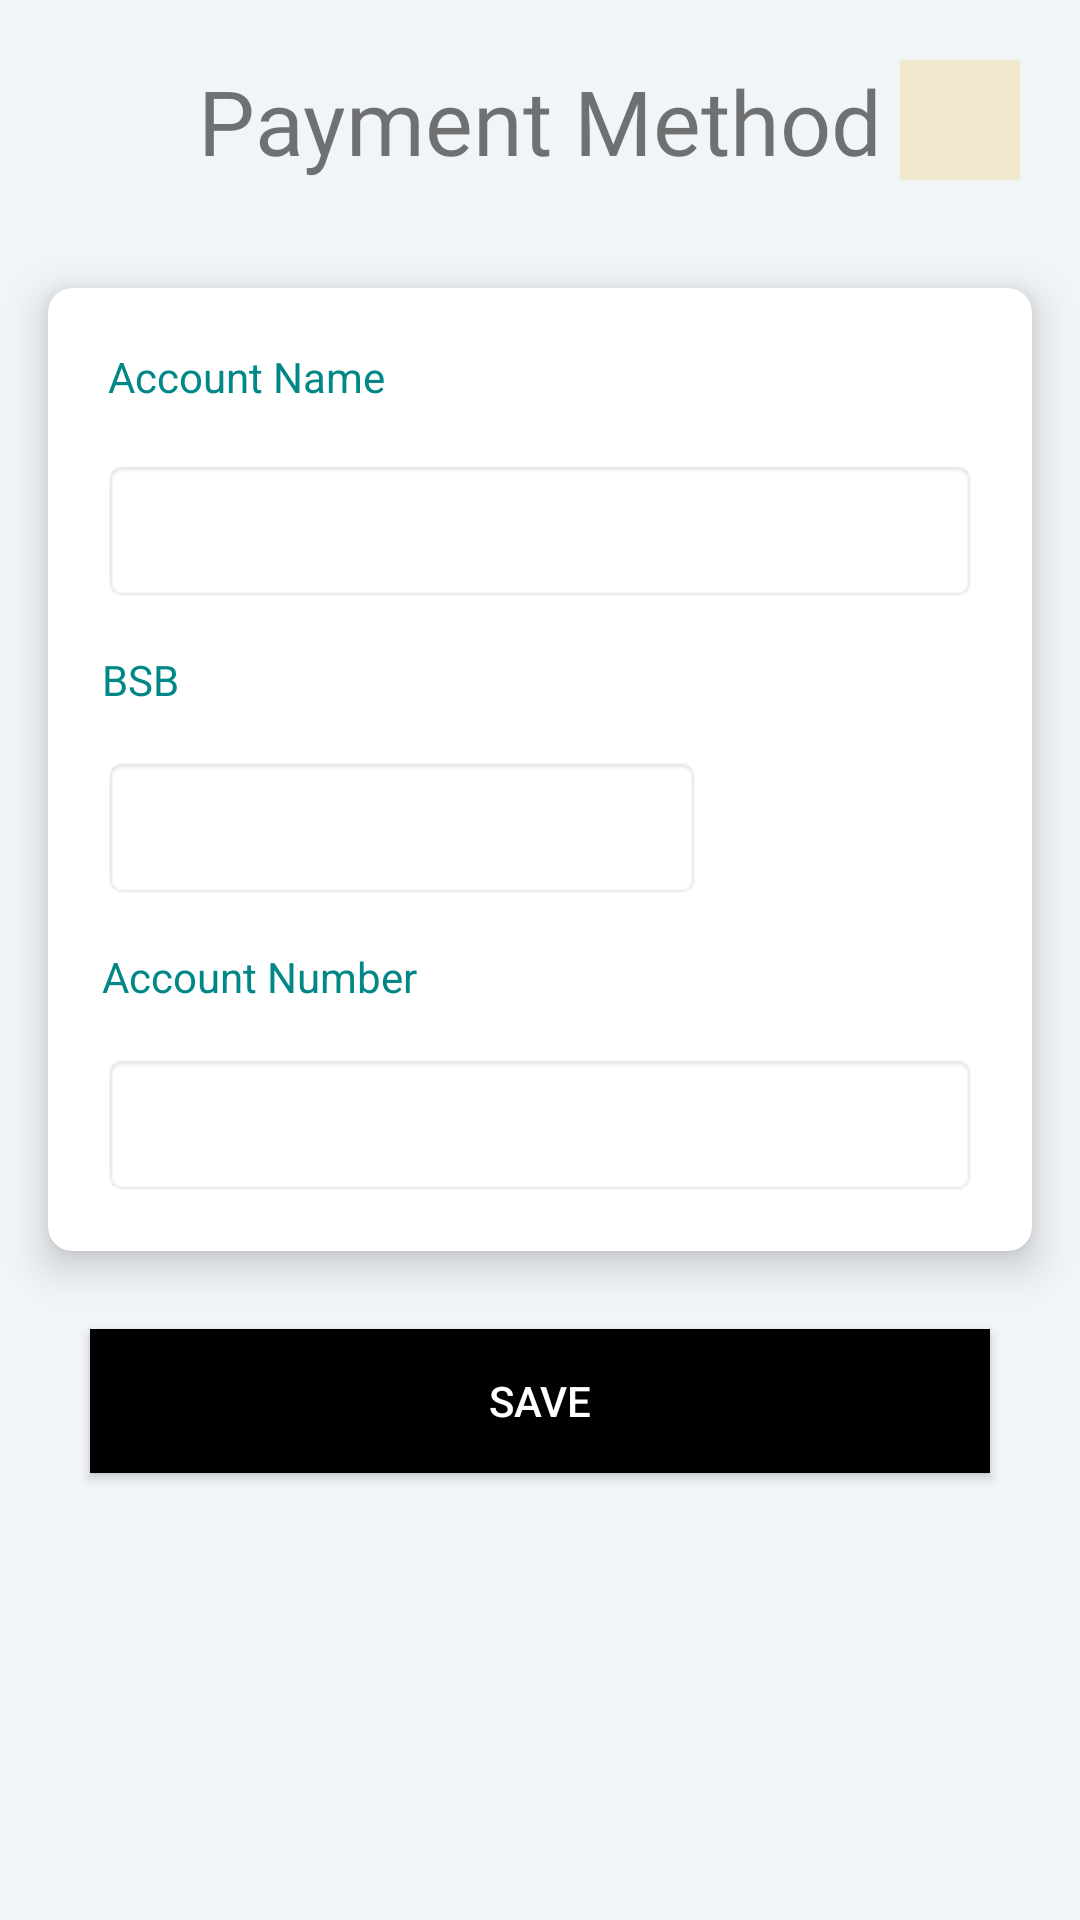

Layout XML and referenced resources for this Android screen:
<!-- AndroidManifest.xml: application theme Theme.Quickdel -->
<!-- res/layout/activity_runner_payment_method.xml -->
<?xml version="1.0" encoding="utf-8"?>
<LinearLayout
    xmlns:android="http://schemas.android.com/apk/res/android"
    xmlns:app="http://schemas.android.com/apk/res-auto"
    xmlns:tools="http://schemas.android.com/tools"
    android:layout_width="match_parent"
    android:layout_height="match_parent"
    tools:context=".RunnerPaymentMethod"
    android:background="@color/home_background"
    android:orientation="vertical">

    <RelativeLayout
        android:layout_width="match_parent"
        android:layout_height="wrap_content"
        android:padding="20dp">

        <ImageView
            android:id="@+id/menu_icon"
            android:layout_width="40dp"
            android:layout_height="40dp"
            android:visibility="invisible"
            android:layout_centerVertical="true"
            android:src="@drawable/menu" />

        <TextView
            android:id="@+id/full_name_top"
            android:layout_width="wrap_content"
            android:layout_height="40dp"
            android:layout_centerHorizontal="true"
            android:fontFamily="@font/baloo"
            android:inputType="textCapWords"
            android:text="Payment Method"
            android:textSize="30dp" />


        <ImageView
            android:id="@+id/btn_back"
            android:layout_width="40dp"
            android:layout_height="40dp"
            android:layout_alignParentRight="true"
            android:background="@color/banner_background"
            android:padding="5dp"
            android:src="@drawable/back_arrow_black" />
    </RelativeLayout>

    <androidx.cardview.widget.CardView
        android:layout_width="match_parent"
        android:layout_height="wrap_content"
        app:cardElevation="8dp"
        app:cardCornerRadius="8dp"
        android:layout_margin="16dp">

        <LinearLayout
            android:layout_width="match_parent"
            android:layout_height="wrap_content"
            android:orientation="vertical"
            android:padding="10dp" >

            <LinearLayout
                android:layout_width="match_parent"
                android:layout_height="match_parent"
                android:orientation="horizontal"
                android:padding="10dp" >

                <TextView
                    android:layout_width="match_parent"
                    android:layout_height="wrap_content"
                    android:text="Account Name"
                    android:textColor="@color/teal_700"/>

            </LinearLayout>

            <LinearLayout
                android:layout_width="match_parent"
                android:layout_height="match_parent"
                android:orientation="horizontal"
                android:padding="8dp" >

                <EditText
                    android:layout_width="match_parent"
                    android:layout_height="48dp"
                    android:textColor="@color/teal_700"
                    android:background="@android:drawable/editbox_background"
                    android:padding="8dp"
                    android:id="@+id/acc_name"
                    android:inputType="textCapWords"/>

            </LinearLayout>


            <LinearLayout
                android:layout_width="match_parent"
                android:layout_height="match_parent"
                android:orientation="vertical"
                android:padding="8dp" >

                <TextView
                    android:layout_width="match_parent"
                    android:layout_height="wrap_content"
                    android:text="BSB"
                    android:textColor="@color/teal_700"/>

            </LinearLayout>

            <LinearLayout
                android:layout_width="match_parent"
                android:layout_height="match_parent"
                android:orientation="horizontal"
                android:padding="8dp" >

                <EditText
                    android:layout_width="200dp"
                    android:layout_height="48dp"
                    android:textColor="@color/teal_700"
                    android:background="@android:drawable/editbox_background"
                    android:padding="8dp"
                    android:id="@+id/acc_bsb"
                    android:maxLength="6"
                    android:inputType="number"/>

            </LinearLayout>

            <LinearLayout
                android:layout_width="match_parent"
                android:layout_height="match_parent"
                android:orientation="vertical"
                android:padding="8dp" >

                <TextView
                    android:layout_width="match_parent"
                    android:layout_height="wrap_content"
                    android:text="Account Number"
                    android:textColor="@color/teal_700"/>

            </LinearLayout>

            <LinearLayout
                android:layout_width="match_parent"
                android:layout_height="match_parent"
                android:orientation="horizontal"
                android:padding="8dp" >

                <EditText
                    android:layout_width="match_parent"
                    android:layout_height="48dp"
                    android:textColor="@color/teal_700"
                    android:background="@android:drawable/editbox_background"
                    android:padding="10dp"
                    android:id="@+id/acc_number"
                    android:maxLength="10"
                    android:inputType="number"/>

            </LinearLayout>

        </LinearLayout>

    </androidx.cardview.widget.CardView>

    <Button
        android:id="@+id/savepayment"
        android:layout_width="300dp"
        android:layout_height="wrap_content"
        android:background="#000"
        android:text="Save"
        android:textColor="#fff"
        android:layout_marginTop="10dp"
        android:layout_gravity="center_horizontal"/>

</LinearLayout>
<!-- resources referenced by this layout -->
<resources>
  <color name="banner_background">#f1e9ce</color>
  <color name="home_background">#f2f5f8</color>
  <color name="teal_700">#FF018786</color>
  <style name="Theme.Quickdel" parent="Theme.MaterialComponents.Light.NoActionBar">
          
          <item name="colorPrimary">@color/purple_500</item>
          <item name="colorPrimaryVariant">@color/purple_700</item>
          <item name="colorOnPrimary">@color/white</item>
          
          <item name="colorSecondary">#00BDFF</item>
          <item name="colorSecondaryVariant">@color/black</item>
          <item name="colorOnSecondary">@color/black</item>
          
          <item name="android:statusBarColor" tools:targetApi="l">?attr/colorPrimaryVariant</item>
          
          <item name="android:fontFamily">@font/prompt_semibold_italic</item>
      </style>
  <color name="purple_500">#00112E</color>
  <color name="purple_700">#080709</color>
  <color name="white">#FFFFFF</color>
  <color name="black">#FF000000</color>
</resources>
